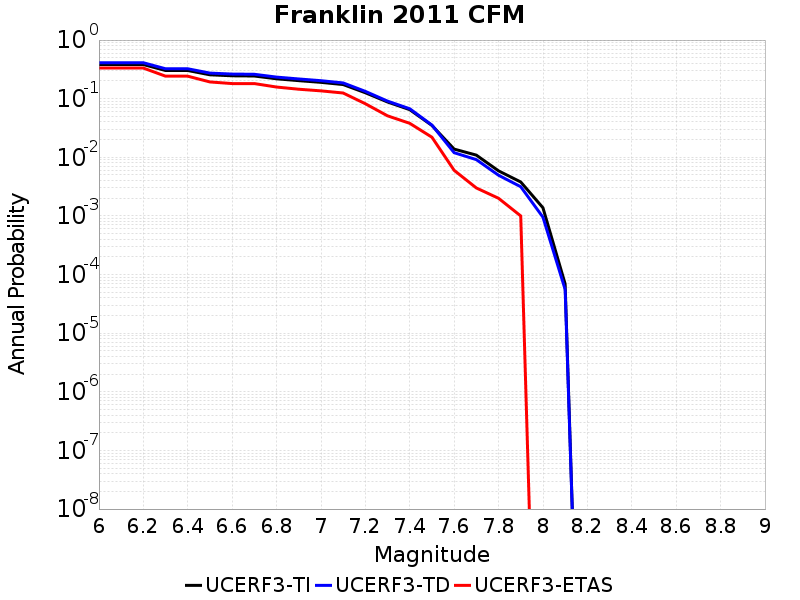

Values plotted in this chart, from the file beside it:
Magnitude, UCERF3-TI Prob, UCERF3-TD Prob, UCERF3-ETAS Prob
6.0, 0.3821, 0.4104, 0.333
6.1, 0.3821, 0.4104, 0.333
6.2, 0.3821, 0.4104, 0.333
6.3, 0.3026, 0.3239, 0.242
6.4, 0.3026, 0.3239, 0.242
6.5, 0.2555, 0.2732, 0.193
6.6, 0.2458, 0.263, 0.181
6.7, 0.2437, 0.2607, 0.181
6.8, 0.2184, 0.2335, 0.158
6.9, 0.2031, 0.217, 0.145
7.0, 0.19, 0.2027, 0.136
7.1, 0.1742, 0.1857, 0.125
7.2, 0.1263, 0.1333, 0.082
7.3, 0.08779, 0.0909, 0.051
7.4, 0.06497, 0.06733, 0.038
7.5, 0.03497, 0.03546, 0.022
7.6, 0.01381, 0.01199, 0.006
7.7, 0.0109, 0.009131, 0.003
7.8, 0.005875, 0.004944, 0.002
7.9, 0.003794, 0.003148, 0.001
8.0, 0.001378, 9.526935E-4, 0.0
8.1, 6.924989E-5, 5.5782482E-5, 0.0
